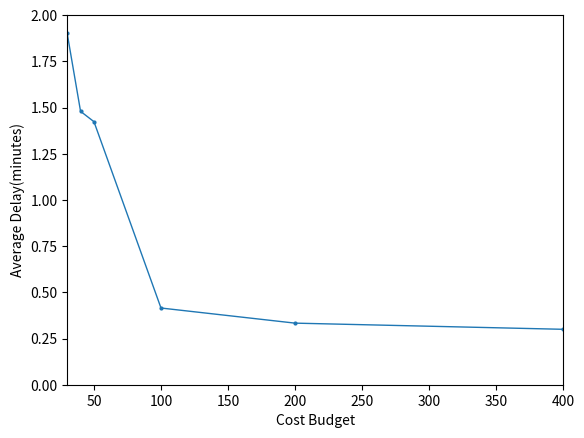

Python code for this plot: (Note: this script raises an exception after producing the figure.)
import random
import os
import numpy as np
import pandas as pd
import matplotlib
import matplotlib.pyplot as plt

cost = [30, 40, 50, 100, 200, 400]

delay = [8.778807537, 6.828015, 6.56922, 1.9157, 1.53802, 1.384085]
for i in range(len(delay)):
    delay[i] = delay[i] * 13 / 60

# throughput = [0.068829, 0.037998, 0.03614457, 0.00185, 0.00185, 0.00185]
# for i in range(len(throughput)):
#     throughput[i] = 1 - throughput[i]

matplotlib.rcParams["legend.handlelength"] = 1
matplotlib.rcParams['legend.handleheight'] = 1

# plt.title('显示中文标题')
plt.xlabel("Cost Budget")
plt.ylabel("Average Delay(minutes)")
# plt.ylabel("Throughput Percentage")

plt.xlim((30, 400))
plt.ylim((0, 2))

plt.scatter(cost, delay, s=4)  # 散点
plt.plot(cost, delay, linewidth=1, label="improved greedy")  # 线  是label不是lable

plt.savefig(f'C:/Users/<user>/PycharmProjects/RSU/versus_cost.png', dpi=750, bbox_inches='tight')
plt.clf()
plt.show()